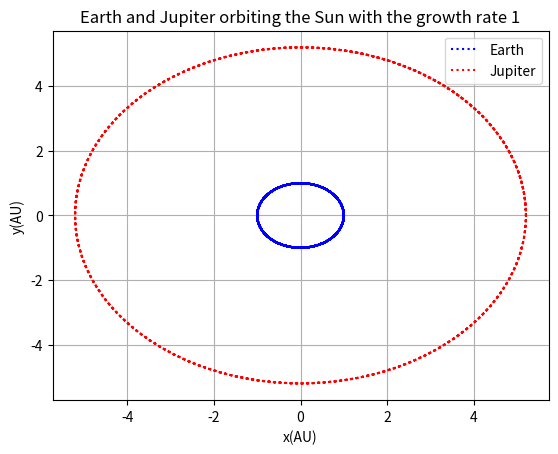

Here is the Python script that generated this plot:
import math as ma
from matplotlib import pyplot as plt

class three_bidies:
    def __init__(self,nn):  # nn is growth rate of the mass of Juipter growth rate 
        n_j=1.9/(2000)*nn   # n_j=M_j/M_s
        n_e=6/(2000000)     # n_e=M_e/M_s 
        self.k_j=4*ma.pi**2*n_j
        self.k_e=4*ma.pi**2*n_e   
        self.xe,self.ye=[1],[0]
        self.vex,self.vey=[0],[2*ma.pi]
        self.re=[]
        self.xj,self.yj=[5.2],[0]
        self.vjx,self.vjy=[0],[2*ma.pi/5.2**0.5]
        self.rj=[]        
        self.rej=[]
        self.dt=0.002
        
    def cal(self):
        t=[0]
        while t[-1]<=50:
            rei=ma.sqrt(self.xe[-1]**2+self.ye[-1]**2)
            rji=ma.sqrt(self.xj[-1]**2+self.yj[-1]**2)
            reji=ma.sqrt((self.xe[-1]-self.xj[-1])**2+(self.ye[-1]-self.yj[-1])**2)

            vexi=self.vex[-1]-4*ma.pi**2*self.xe[-1]/rei**3*self.dt-self.k_j*(self.xe[-1]-self.xj[-1])/reji**3*self.dt
            veyi=self.vey[-1]-4*ma.pi**2*self.ye[-1]/rei**3*self.dt-self.k_j*(self.ye[-1]-self.yj[-1])/reji**3*self.dt
            
            vjxi=self.vjx[-1]-4*ma.pi**2*self.xj[-1]/rji**3*self.dt-self.k_e*(self.xj[-1]-self.xe[-1])/reji**3*self.dt
            vjyi=self.vjy[-1]-4*ma.pi**2*self.yj[-1]/rji**3*self.dt-self.k_e*(self.yj[-1]-self.ye[-1])/reji**3*self.dt
            
            xei=self.xe[-1]+vexi*self.dt
            yei=self.ye[-1]+veyi*self.dt
            xji=self.xj[-1]+vjxi*self.dt
            yji=self.yj[-1]+vjyi*self.dt
            
            self.vex.append(vexi)
            self.vey.append(veyi)
            self.vjx.append(vjxi)
            self.vjy.append(vjyi)
            
            self.xe.append(xei)
            self.ye.append(yei)
            self.xj.append(xji)
            self.yj.append(yji)
            
            t.append(t[-1]+self.dt)
            
    def pl(self,style1,slogan1,style2,slogan2):
        plt.plot(self.xe,self.ye,style1,label=slogan1)
        plt.plot(self.xj,self.yj,style2,label=slogan2)
        
  
A=three_bidies(nn=1)
A.cal()
A.pl('b:','Earth','r:','Jupiter')

plt.title('Earth and Jupiter orbiting the Sun with the growth rate 1')
plt.xlabel('x(AU)')
plt.ylabel('y(AU)')
plt.grid()
plt.legend()
plt.show()